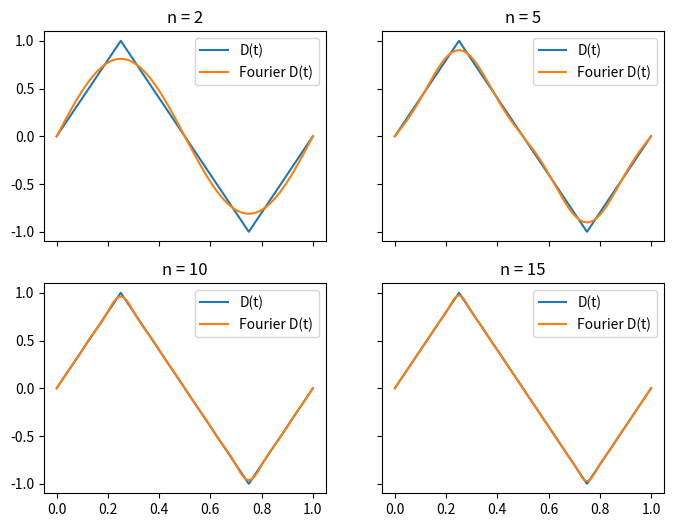

Reproduce this figure in Python. (Note: this script raises an exception after producing the figure.)
import numpy as np
import matplotlib.pyplot as plt

# functiedefinities:

# De functie fourierreeks neemt 3 verplichte argumenten.
# t is een array van waardes waarvan we de functiewaarden willen weten.
# A_n is een array van waardes die de coeficienten van de fourier serie representeren.
# f_0 is de frequentie van de golf.
# de optionele argumenten zijn phi_n en t_0; deze staan voor het fase verschil en het tijdsverschil van de functie.  

def fourierreeks(t, A_n, f_0, phi_n = None, t_0 = 0):
    if phi_n == None:                                   # De default waarde phi_n is een array van nullen, met dezelfde lengte als A_n.
        phi_n = np.zeros(len(A_n))                      # Omdat de default waarde niet in de functie definitie kan afhangen van A_n,
    elif len(A_n) != len(phi_n):                        # maken we de default None en vervangen we deze met de goede array.
        print("De lijsten zijn niet even groot")        # Als de waarde van phi_n niet None is, testen we hier ook of de gegeven array
        return                                          # wel van de goede grootte is.

    y_t_list = np.array([])                             # Hier wordt de lijst waar alle functie waardes in terechtkomen geinitialiseerd.
    for i in t:                                         # Bereken voor elke waarde in de lijst t de functie waarden.
        y_t_list = np.append(y_t_list, np.sum( A_n * np.sin(2*np.pi* np.arange(len(A_n)) *f_0*(i - t_0) + phi_n)) )

    return y_t_list                                     # Return de berekende array van functiewaarden.

# functie voor D(t), berekent de functiewaarde van een driehoeksgolf met een bepaalde frequentie op een punt t.
def driehoek_golf(t, f_0=0):
    D_t = 4*abs(f_0*t+(1/4)-np.floor(f_0*t+(3/4)))-1
    return D_t

# functie voor Z(t), berekent de functiewaarde van een zaagtandgolf met een bepaalde frequentie op een punt t.
def zaagtand_golf(t, f_0=0):
    Z_t=f_0*t-np.floor(f_0*t)-(1/2)
    return Z_t  

# functie voor S(t), berekent de functiewaarde van een "gewone" sinusgolf met een bepaalde frequentie op een punt t.
def sinus_golf(t, f_0=0):
    S_t=np.sin(2*np.pi*t*f_0)
    return S_t

# Deze functie neemt een n als argument en returned een array van de eerste n coefficienten van de fourier serie van een driehoekgolf.
# Er zijn efficientere manieren om om te gaan met de even / oneven definitie van deze functie, helemaal omdat het even geval constant is,
# maar we hebben hier toch gekozen voor de meest voor de hand liggende manier door te testen of i even of oneven is.
def gen_coefs_driehoeksgolf(n):
    coefs_list = np.array([])
    for i in range(n):
        if i % 2 == 0:
            coefs_list = np.append(coefs_list, 0)
        else:
            coefs_list = np.append(coefs_list, (-1)**( (i - 1) / 2 ) / i**2)
    return coefs_list * 8 / (np.pi**2)

# Deze functie neemt een n als argument en returned een array van de eerste n coefficienten van de fourier serie van een zaagtandgolf.
def gen_coefs_zaagtandgolf(n):
    coefs_list = np.array([0])
    for i in range(1, n):
        coefs_list = np.append(coefs_list, -1/(np.pi * i))
    return coefs_list

# Deze functie neemt twee arrays, en berekent de som van de kwadraten van de verschillen van elk element van de arrays.
def tot_kwadratisch_verschil(arr1, arr2):
    if arr1.size != arr2.size:                                                              # Hier wordt getest of de arrays dezelfde grootte hebben.
        print("Voor het kwadratisch verschil moeten de arrays dezelfde grootte hebben.")
        return

    return np.sum( (arr1 - arr2)**2 )

# opdracht 6.3 final
# a, driehoek:
t = np.linspace(0,1,num=1000)                                                               # Maakt een linspace aan.

fig, ax = plt.subplots(2, 2, sharex=True, sharey=True)                                      # Dit maakt de figuur aan.

ax[0,0].plot(t,  driehoek_golf(t, f_0=1), label = 'D(t)')                                   # Plot de orginele functie linksboven.
ax[0,0].plot(t, fourierreeks(t, gen_coefs_driehoeksgolf(2), 1), label = 'Fourier D(t)')     # Plot de fourier series op dezelfde plek.
ax[0,0].legend()                                                                            # Teken een legenda.
ax[0,0].set_title('n = 2')                                                                  # Zet een titel van de subfiguur.

ax[0,1].plot(t,  driehoek_golf(t, f_0=1), label = 'D(t)')
ax[0,1].plot(t, fourierreeks(t, gen_coefs_driehoeksgolf(5), 1), label = 'Fourier D(t)')
ax[0,1].legend()
ax[0,1].set_title('n = 5')

ax[1,0].plot(t,  driehoek_golf(t, f_0=1), label = 'D(t)')
ax[1,0].plot(t, fourierreeks(t, gen_coefs_driehoeksgolf(10), 1), label = 'Fourier D(t)')
ax[1,0].legend()
ax[1,0].set_title('n = 10')

ax[1,1].plot(t,  driehoek_golf(t, f_0=1), label = 'D(t)')
ax[1,1].plot(t, fourierreeks(t, gen_coefs_driehoeksgolf(15), 1), label = 'Fourier D(t)')
ax[1,1].legend()
ax[1,1].set_title('n = 15')
plt.gcf().set_size_inches(8, 6)                                                            # De default grootte waarmee matplotlib een foto opslaat
# is aan de kleine kant, hiermee pas ik de grootte aan van het plaatje. 
fig.savefig('../images/Fourier_driehoekgolf.png', bbox_inches='tight', dpi=200)  
# En als laatste sla het plaatje op.
# plt.show()

# zaagtand
t = np.linspace(0,1,num=1000)                                                               # Maakt een linspace aan.

fig, ax = plt.subplots(2, 2, sharex=True, sharey=True)                                      # Dit maakt de figuur aan.

ax[0,0].plot(t,  zaagtand_golf(t, f_0=1), label = 'Z(t)')                                   # Plot de orginele functie linksboven.
ax[0,0].plot(t, fourierreeks(t, gen_coefs_zaagtandgolf(2), 1), label = 'Fourier Z(t)')     # Plot de fourier series op dezelfde plek.
ax[0,0].legend()                                                                            # Teken een legenda.
ax[0,0].set_title('n = 2')                                                                  # Zet een titel van de subfiguur.

ax[0,1].plot(t,  zaagtand_golf(t, f_0=1), label = 'Z(t)')
ax[0,1].plot(t, fourierreeks(t, gen_coefs_zaagtandgolf(5), 1), label = 'Fourier Z(t)')
ax[0,1].legend()
ax[0,1].set_title('n = 5')

ax[1,0].plot(t,  zaagtand_golf(t, f_0=1), label = 'Z(t)')
ax[1,0].plot(t, fourierreeks(t, gen_coefs_zaagtandgolf(10), 1), label = 'Fourier Z(t)')
ax[1,0].legend()
ax[1,0].set_title('n = 10')

ax[1,1].plot(t,  zaagtand_golf(t, f_0=1), label = 'Z(t)')
ax[1,1].plot(t, fourierreeks(t, gen_coefs_zaagtandgolf(15), 1), label = 'Fourier Z(t)')
ax[1,1].legend()
ax[1,1].set_title('n = 15')
plt.gcf().set_size_inches(8, 6)                                                            # De default grootte waarmee matplotlib een foto opslaat
# is aan de kleine kant, hiermee pas ik de grootte aan van het plaatje. 
fig.savefig('../images/Fourier_zaagtandgolf.png', bbox_inches='tight', dpi=200)  
# En als laatste sla het plaatje op.

# 6.3b
t = np.linspace(0,1,num=1000)                                                                           # Maak een linspace aan
# Driehoeksgolf:
print( tot_kwadratisch_verschil(driehoek_golf(t, f_0=1), fourierreeks(t, gen_coefs_driehoeksgolf(2), 1)) )   # Bereken het kwadratisch verschil bij 2 Fourier coeffiecienten
print( tot_kwadratisch_verschil(driehoek_golf(t, f_0=1), fourierreeks(t, gen_coefs_driehoeksgolf(5), 1)) )   # ... bij 5 Fourier coefficienten
print( tot_kwadratisch_verschil(driehoek_golf(t, f_0=1), fourierreeks(t, gen_coefs_driehoeksgolf(10), 1)) )  # etc
print( tot_kwadratisch_verschil(driehoek_golf(t, f_0=1), fourierreeks(t, gen_coefs_driehoeksgolf(15), 1)) )

# zaagtandgolf:
print( tot_kwadratisch_verschil(zaagtand_golf(t, f_0=1), fourierreeks(t, gen_coefs_zaagtandgolf(2), 1)) )   
print( tot_kwadratisch_verschil(zaagtand_golf(t, f_0=1), fourierreeks(t, gen_coefs_zaagtandgolf(5), 1)) )   
print( tot_kwadratisch_verschil(zaagtand_golf(t, f_0=1), fourierreeks(t, gen_coefs_zaagtandgolf(10), 1)) )  
print( tot_kwadratisch_verschil(zaagtand_golf(t, f_0=1), fourierreeks(t, gen_coefs_zaagtandgolf(15), 1)) )

n = np.linspace(1,100,num=100)                                                              # Maakt een linspace aan.

fig, ax = plt.subplots(1, 2)                                                                
out_list_driehoek = np.array([])                                                            # Initializeer de lijsten.
out_list_zaagtand = np.array([])
for i in n:                                                                                 # Bereken de kwadratische verschillen
    out_list_driehoek = np.append(out_list_driehoek, tot_kwadratisch_verschil( driehoek_golf(n), fourierreeks( n, gen_coefs_driehoeksgolf(int(i)), 1 ) ))
    out_list_zaagtand = np.append(out_list_zaagtand, tot_kwadratisch_verschil( zaagtand_golf(n), fourierreeks( n, gen_coefs_zaagtandgolf(int(i)), 1 ) ))
ax[0].plot(n, out_list_driehoek)                                                            # Plot het verschil tegen het aantal coefficienten
ax[0].set_yscale('log')                                                                     # Zet de yas op log schaal
ax[0].title.set_text('Kwadratisch verschil driehoeksgolf', loc='bottom')                    # Zet de titel van de subplot
ax[1].plot(n, out_list_zaagtand)
ax[1].set_yscale('log')
ax[1].title.set_text('Kwadratisch verschil driehoeksgolf', loc='bottom')

plt.gcf().set_size_inches(8, 3.5)                           
fig.savefig('../images/tot_kwadratisch_verschil.png', bbox_inches='tight', dpi=200)         # Sla het bestand op


# Alles dat hierboven staat liever niet veranderen! je kan er wel onder werken, als je het erboven zet is lateX de weg kwijt :)












# t = np.linspace(0,1,num=100)
# plt.figure() 
# plt.plot(t, fourierreeks(t, np.array([1,2]), 1))
# plt.xlabel("t")


#opdracht 6.2b, plot van D(t), Z(t) en S(t)
# t = np.linspace(0,1,num=1000)
# plt.figure() 
# plt.plot(t,  driehoek_golf(t, f_0=1), label = 'D(t)')
# plt.plot(t, zaagtand_golf(t, f_0=1), label = 'Z(t)')
# plt.plot(t, sinus_golf(t, f_0=1), label = 'S(t)')


# opdracht 6.3a
# t = np.linspace(0,3,num=1000)
# plt.figure()

# plt.plot(t, fourierreeks(t, gen_coefs_driehoeksgolf(10), 1), label = 'Fourier D(t)')
# plt.plot(t, fourierreeks(t, gen_coefs_zaagtandgolf(10), 1), label = 'Fourier Z(t)')


# opdracht 6.3b beetje klooien met tot_kwadratisch_verschil

# # opdracht 6.3c
# n = np.linspace(1,100,num=100)
# out_list = np.array([])
# for i in n:
#     out_list = np.append(out_list, tot_kwadratisch_verschil( driehoek_golf(n), fourierreeks( n, gen_coefs_driehoeksgolf(int(i)), 1 ) ))
# plt.plot(n, out_list)


# plt.yscale('log')
# plt.legend()
# plt.xlabel("t")
# plt.show()
